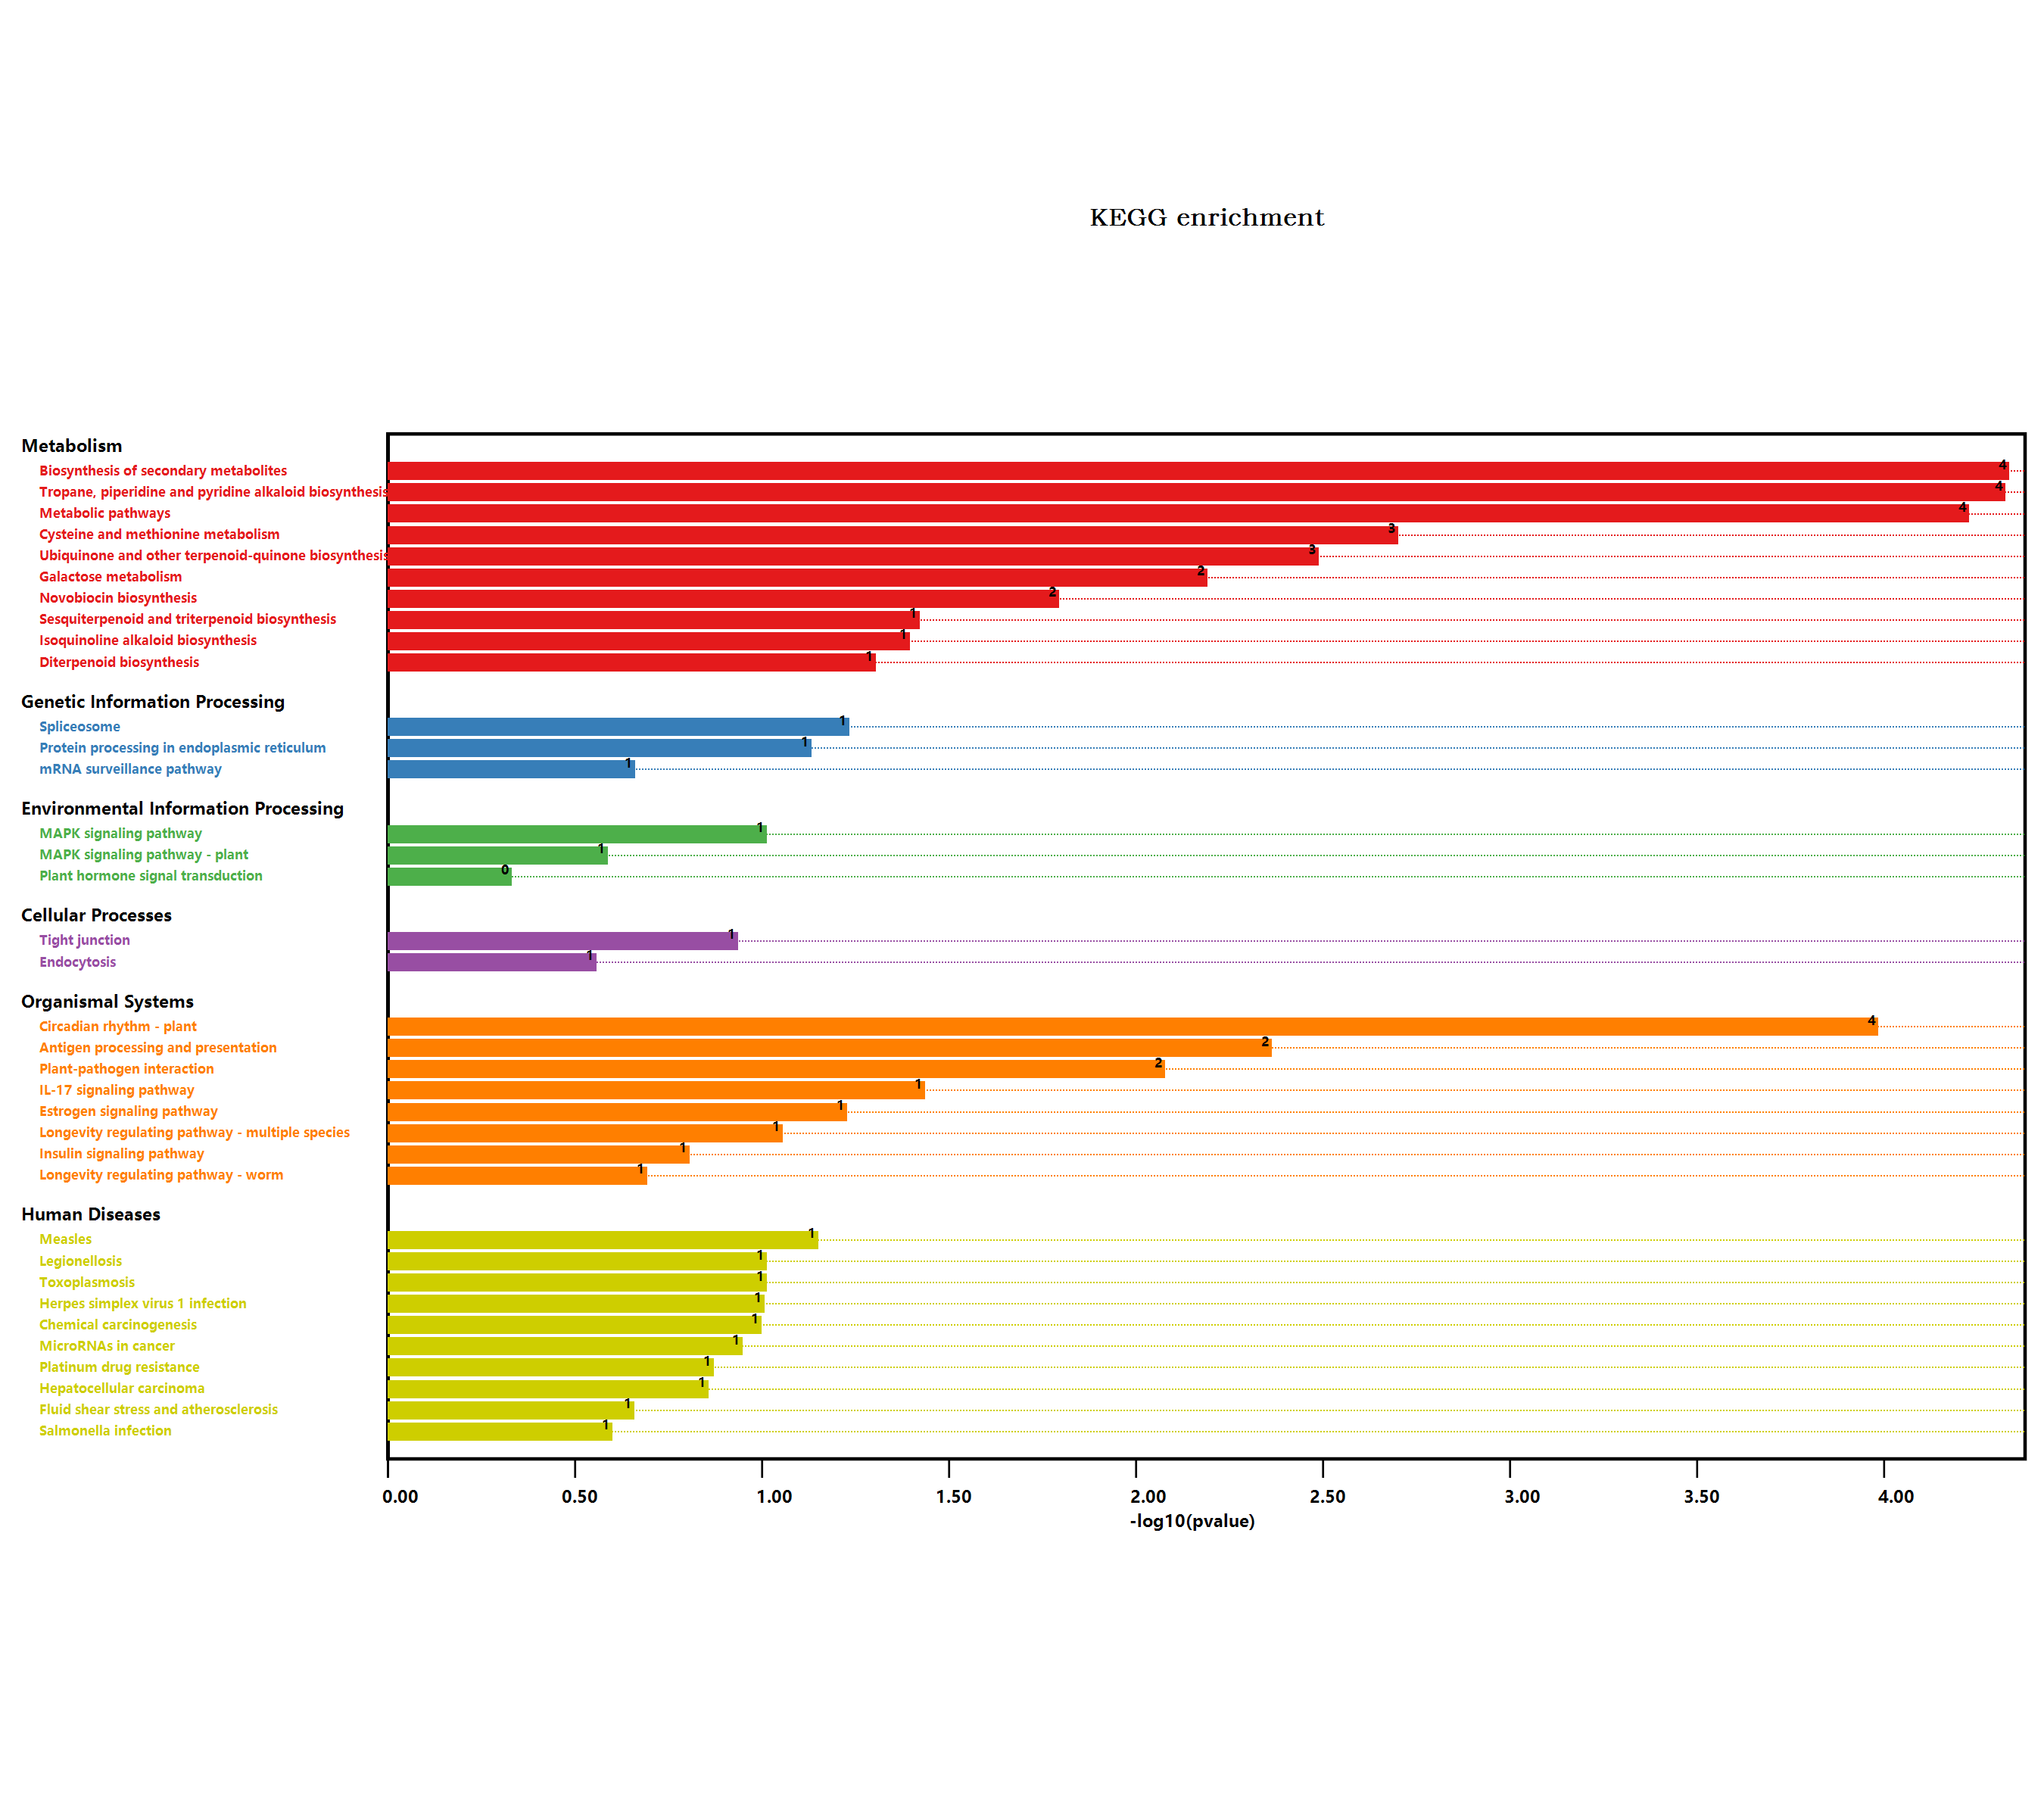

The table this chart was drawn from, first rows:
#Term, Database, ID, Input number, Background number, P-Value, Corrected P-Value, Input, Hyperlink, ORF
Endocytosis, n/a, map04144, 1, 258, 0.264, 0.2951, O65719, , O65719
Metabolic pathways, n/a, map01100, 15, 3837, 5.6512675096266E-05, 0.001074, Q5XEP9, O80518, Q9FUS8, Q39103, F4I1A6, …, , Q5XEP9; O80518; Q9FUS8; Q39103; F4I1A6; …
Glycolysis / Gluconeogenesis, n/a, map00010, 1, 205, 0.2163, 0.2624, Q9M040, , Q9M040
Pyruvate metabolism, n/a, map00620, 1, 156, 0.1695, 0.2301, P56765, , P56765
Biosynthesis of secondary metabolites, n/a, map01110, 11, 2085, 4.40643661329592E-05, 0.002512, Q5XEP9, Q39103, F4I1A6, Q9S777, Q9M040, …, , Q5XEP9; Q39103; F4I1A6; Q9S777; Q9M040; …
Microbial metabolism in diverse environm…, n/a, map01120, 1, 663, 0.5449, 0.5449, P56765, , P56765
Plant hormone signal transduction, n/a, map04075, 1, 496, 0.445, 0.453, Q9LX16, , Q9LX16
Salmonella infection, n/a, map05132, 1, 230, 0.2392, 0.284, O80625, , O80625
Tyrosine metabolism, n/a, map00350, 1, 59, 0.0685, 0.1905, Q67Y55, , Q67Y55
Phenylalanine metabolism, n/a, map00360, 1, 49, 0.05742, 0.1925, Q67Y55, , Q67Y55
Isoquinoline alkaloid biosynthesis, n/a, map00950, 1, 32, 0.03827, 0.1678, Q67Y55, , Q67Y55
Tropane, piperidine and pyridine alkaloi…, n/a, map00960, 3, 54, 4.51152896336373E-05, 0.001286, Q9ZW16, F4IKM1, Q67Y55, , Q9ZW16; F4IKM1; Q67Y55
Phenylpropanoid biosynthesis, n/a, map00940, 1, 280, 0.283, 0.3043, Q9S777, , Q9S777
Starch and sucrose metabolism, n/a, map00500, 1, 276, 0.2796, 0.3064, F4I1A6, , F4I1A6
MAPK signaling pathway - plant, n/a, map04016, 1, 238, 0.2464, 0.2866, Q9LX16, , Q9LX16
Plant-pathogen interaction, n/a, map04626, 3, 339, 0.007977, 0.05052, Q5XEP9, Q9LNE7, P25071, , Q5XEP9; Q9LNE7; P25071
Legionellosis, n/a, map05134, 1, 81, 0.09243, 0.1951, O65719, , O65719
Longevity regulating pathway - worm, n/a, map04212, 1, 180, 0.1928, 0.2497, Q9FUS8, , Q9FUS8
Protein processing in endoplasmic reticu…, n/a, map04141, 2, 364, 0.07013, 0.1817, Q9XIE3, O65719, , Q9XIE3; O65719
mRNA surveillance pathway, n/a, map03015, 1, 196, 0.2079, 0.2634, Q9FLE2, , Q9FLE2
Propanoate metabolism, n/a, map00640, 1, 73, 0.0838, 0.195, P56765, , P56765
Carbon metabolism, n/a, map01200, 1, 480, 0.4344, 0.4502, P56765, , P56765
Fatty acid metabolism, n/a, map01212, 1, 111, 0.1241, 0.1965, P56765, , P56765
Carbon fixation pathways in prokaryotes, n/a, map00720, 1, 54, 0.06297, 0.1994, P56765, , P56765
Circadian rhythm - plant, n/a, map04712, 3, 71, 9.84908933461765E-05, 0.001403, Q9SQI2, Q93WK5, Q9LVG4, , Q9SQI2; Q93WK5; Q9LVG4
Antigen processing and presentation, n/a, map04612, 2, 78, 0.004125, 0.03359, O65719, Q9SKY8, , O65719; Q9SKY8
Toxoplasmosis, n/a, map05145, 1, 81, 0.09243, 0.1951, O65719, , O65719
Drug metabolism - other enzymes, n/a, map00983, 1, 141, 0.1546, 0.2204, Q9FUS8, , Q9FUS8
Amino sugar and nucleotide sugar metabol…, n/a, map00520, 1, 249, 0.2561, 0.292, Q8LDN8, , Q8LDN8
Phenylalanine, tyrosine and tryptophan b…, n/a, map00400, 1, 85, 0.09672, 0.1778, Q67Y55, , Q67Y55
Cysteine and methionine metabolism, n/a, map00270, 3, 201, 0.001894, 0.02159, Q37001, Q9M0S8, Q67Y55, , Q37001; Q9M0S8; Q67Y55
Pathways in cancer, n/a, map05200, 1, 283, 0.2855, 0.3014, Q9FUS8, , Q9FUS8
Measles, n/a, map05162, 1, 58, 0.0674, 0.2022, O65719, , O65719
MicroRNAs in cancer, n/a, map05206, 1, 95, 0.1073, 0.18, Q9M0S8, , Q9M0S8
Hepatocellular carcinoma, n/a, map05225, 1, 119, 0.1323, 0.1985, Q9FUS8, , Q9FUS8
Longevity regulating pathway - multiple …, n/a, map04213, 1, 73, 0.0838, 0.195, O65719, , O65719
Fluid shear stress and atherosclerosis, n/a, map05418, 1, 197, 0.2089, 0.2588, Q9FUS8, , Q9FUS8
Insulin signaling pathway, n/a, map04910, 1, 135, 0.1486, 0.2172, O80625, , O80625
Estrogen signaling pathway, n/a, map04915, 1, 48, 0.0563, 0.2006, O65719, , O65719
Fatty acid biosynthesis, n/a, map00061, 1, 65, 0.07509, 0.1861, P56765, , P56765
Tight junction, n/a, map04530, 1, 98, 0.1105, 0.18, Q9SKY8, , Q9SKY8
Galactose metabolism, n/a, map00052, 2, 96, 0.006119, 0.0436, O80518, Q8LDN8, , O80518; Q8LDN8
MAPK signaling pathway, n/a, map04010, 1, 81, 0.09243, 0.1951, O65719, , O65719
Spliceosome, n/a, map03040, 2, 318, 0.05548, 0.2108, Q9XFR5, O65719, , Q9XFR5; O65719
Glutathione metabolism, n/a, map00480, 1, 172, 0.1851, 0.2454, Q9FUS8, , Q9FUS8
Novobiocin biosynthesis, n/a, map00401, 1, 12, 0.01525, 0.08695, Q67Y55, , Q67Y55
Ubiquinone and other terpenoid-quinone b…, n/a, map00130, 2, 67, 0.003088, 0.02934, Q9S777, Q67Y55, , Q9S777; Q67Y55
Platinum drug resistance, n/a, map01524, 1, 115, 0.1282, 0.1975, Q9FUS8, , Q9FUS8
Herpes simplex virus 1 infection, n/a, map05168, 1, 82, 0.0935, 0.1838, Q9XFR5, , Q9XFR5
Photosynthesis, n/a, map00195, 1, 147, 0.1606, 0.2233, P62090, , P62090
Metabolism of xenobiotics by cytochrome …, n/a, map00980, 1, 89, 0.101, 0.1799, Q9FUS8, , Q9FUS8
Drug metabolism - cytochrome P450, n/a, map00982, 1, 92, 0.1042, 0.1799, Q9FUS8, , Q9FUS8
Diterpenoid biosynthesis, n/a, map00904, 1, 40, 0.04733, 0.1927, Q39103, , Q39103
Chemical carcinogenesis, n/a, map05204, 1, 84, 0.09565, 0.1817, Q9FUS8, , Q9FUS8
Fatty acid elongation, n/a, map00062, 1, 59, 0.0685, 0.1905, Q5XEP9, , Q5XEP9
Sesquiterpenoid and triterpenoid biosynt…, n/a, map00909, 1, 30, 0.03599, 0.171, Q9FJV8, , Q9FJV8
IL-17 signaling pathway, n/a, map04657, 1, 29, 0.03485, 0.1806, Q9XFR5, , Q9XFR5
